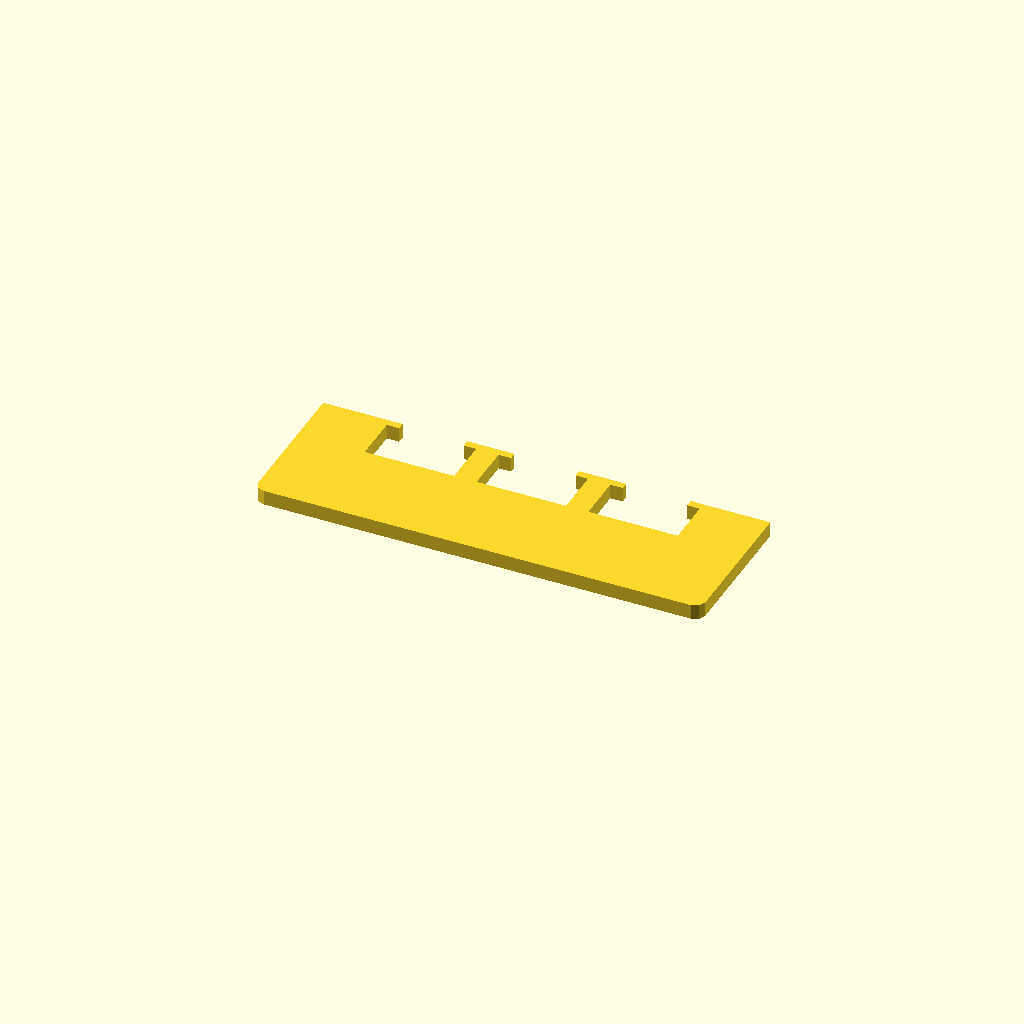
Cell 1: the model at its default parameters.
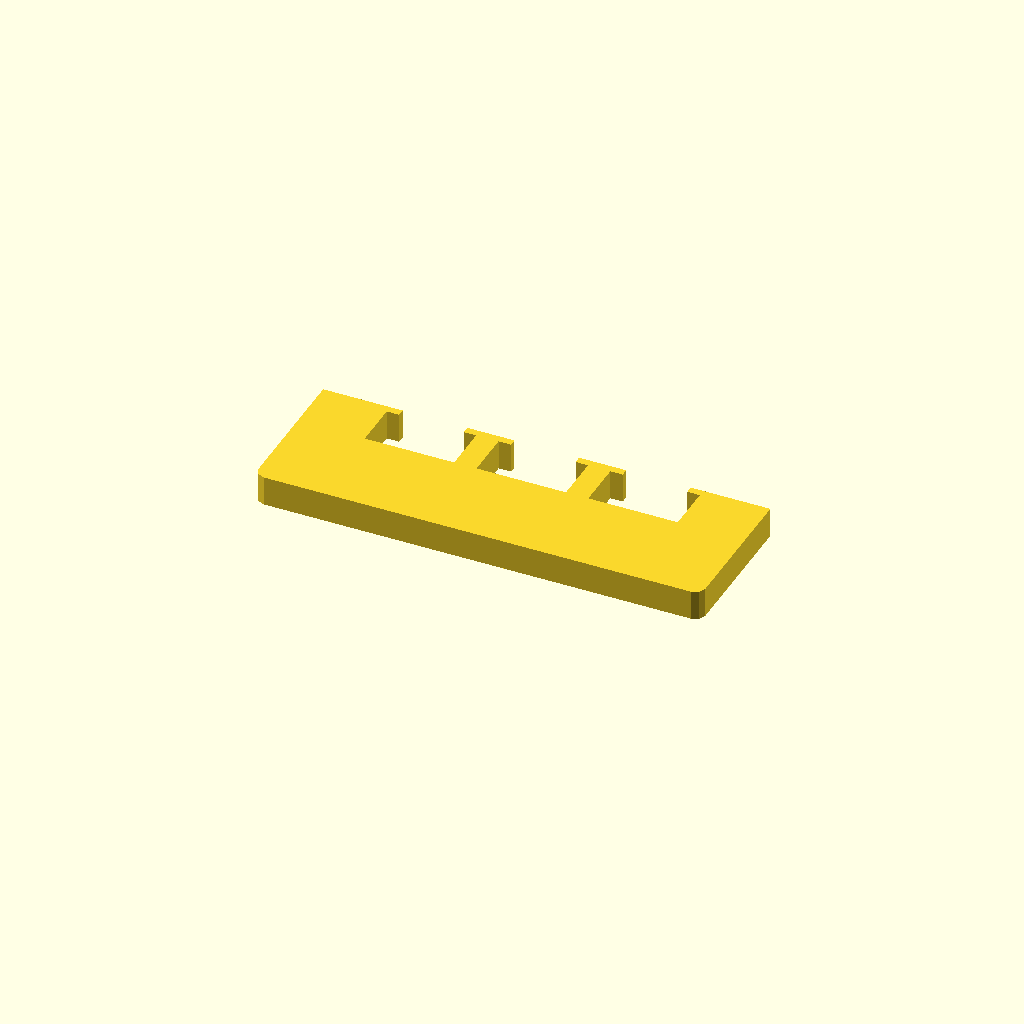
Cell 2: profile_height = 12 (everything else at default).
All cells are drawn from one camera (rotation 55°, 0°, 25°, orthographic, colour scheme Cornfield), so only the parameter changes between them.
The OpenSCAD source (optional_data/data/sketch1/overslots/part_0086.scad):
$fn = 32;

// ----------------------------------------------------------------------
// Oversize slot bar: 180 mm bar with 3 oversize windows
// ----------------------------------------------------------------------

// --- parameters (mm) ---
profile_height = 6;       // extrusion height
profile_points = 32;      // points of the closed outline

profile = [[0, 4], [1.172, 1.172], [4, 0], [176, 0], [178.828, 1.172], [180, 4], [180, 60], [148, 60], [148, 57], [153, 57], [153, 38], [117, 38], [117, 57], [122, 57], [122, 60], [103, 60], [103, 57], [108, 57], [108, 38], [72, 38], [72, 57], [77, 57], [77, 60], [58, 60], [58, 57], [63, 57], [63, 38], [27, 38], [27, 57], [32, 57], [32, 60], [0, 60]];  // single closed polygon, 32 points, counter clockwise

// --- the one profile operation ---
linear_extrude(height = profile_height) polygon(points = profile);
Customizer parameters (derived from the source; name, type, default, range or options):
profile_height: number, default 6
profile_points: number, default 32
